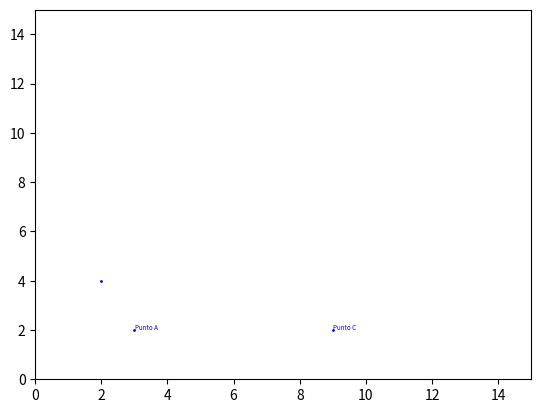

Generate this figure with matplotlib:
def plot_points(points,ax,color='black'):
    """
    Plot multiple points and its label

    Parameters
    ----------
    array : list
        List with the coordenate (y,x) and the label. For example [[2,4,'Point A'] , [5,3,'Point B']]
    ax : plt.Axes
        Here's where the points are gonna be drawn.
    color : str, optional
        The color of the points and labels.

    Returns
    -------
    array[2] : str
        The labels introduced
    """

    pad = 0.0085  # Padding for labels

    # Iterate over the list of points
    for point in points:
        # Verify if at least exists a coordenate (y, x) to draw
        if len(point) >= 2:
            # point[0]: Y (coordinate), point[1]: X (coordinate)
            ax.plot(point[1], point[0], 'o', markersize=1, color=color, zorder=8)
            
            # If the list has a third element, it is shown
            if len(point) == 3 and point[2] is not None:
                ax.text(point[1] + pad, point[0] + pad, point[2], color=color, 
                        fontstyle='italic', fontsize=4.5, fontvariant='small-caps', zorder=8)

    # Returns the labels of all points that have them
    return [point[2] for point in points if len(point) == 3 and point[2] is not None]




#This part of the code is executed if 'plot_points.py' is run in the terminal
if __name__=='__main__':
    import matplotlib.pyplot as plt

    #Create a figure and an axis
    fig, ax = plt.subplots()

    #Define a list of points ant their labels
    puntos = [[2, 3, 'Punto A'],[4,2], [2,9,'Punto C']]  # [y, x, etiqueta]

    #Call the function 
    plot_points(puntos, ax, color='blue')

    # Establish the limits of the axis
    ax.set_xlim(0, 15)
    ax.set_ylim(0, 15)

    # Show the graphic
    plt.show()
